2-way image classification set "cherry-leaves" from GitHub (BogdanFSD/ML5-Mildew-Detection); label vocabulary: healthy cut cherry leaf, powdery mildew cut cherry leaf.

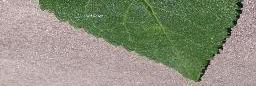
Label: healthy cut cherry leaf

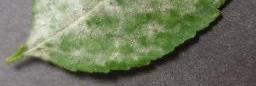
Label: powdery mildew cut cherry leaf

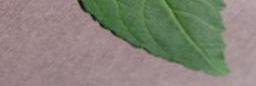
Label: healthy cut cherry leaf

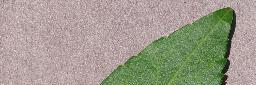
Label: healthy cut cherry leaf

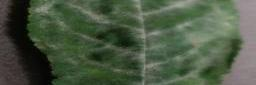
Label: powdery mildew cut cherry leaf

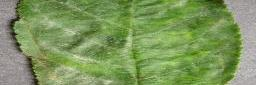
Label: powdery mildew cut cherry leaf
